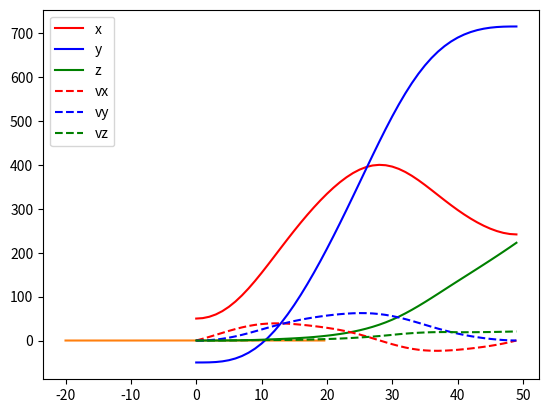
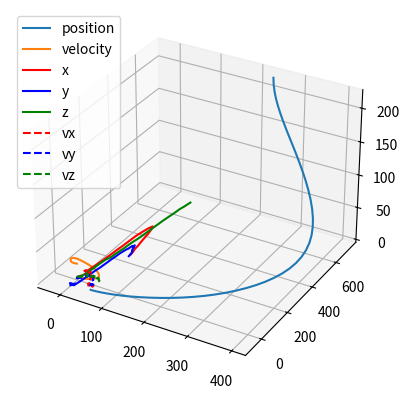
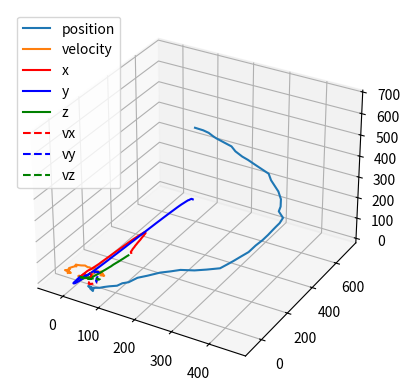
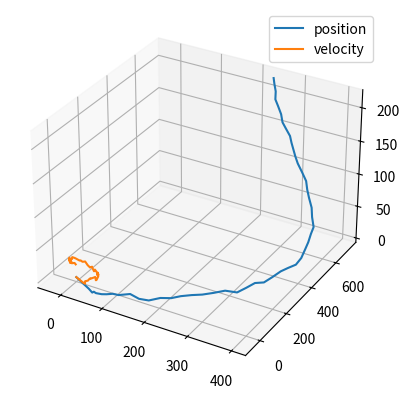

Here is the Python script that generated these plots, in order:
import matplotlib.pyplot as plt
import random
import numpy as np

from mpl_toolkits.mplot3d import Axes3D

def plot_state(state):
  plt.plot(np.arange(0, 50, 1), state[0, :], label='x', color='red')
  plt.plot(np.arange(0, 50, 1), state[1, :], label='y', color='blue')
  plt.plot(np.arange(0, 50, 1), state[2, :], label='z', color='green')

  plt.plot(np.arange(0, 50, 1), state[3, :], '--', label='vx', color='red')
  plt.plot(np.arange(0, 50, 1), state[4, :], '--', label='vy', color='blue')
  plt.plot(np.arange(0, 50, 1), state[5, :], '--', label='vz', color='green')

  plt.legend()

  fig = plt.figure()

  axes = fig.add_subplot(111, projection='3d')

  axes.plot(state[0, :], state[1, :], state[2, :], label='position')

  axes.plot(state[3, :], state[4, :], state[5, :], label='velocity')

  plt.legend()

  plt.show()


def plot_noise(noise, t_samples, sigma):
  plt.hist(t_samples, bins=30, density=True)

  plt.plot(np.arange(-4*sigma, 4*sigma, 8*sigma/100), noise(np.arange(-4*sigma, 4*sigma, 8*sigma/100)))

  plt.show()


if __name__ == "__main__":
  process_noise_sigma = 5
  noise = lambda t: 1/(process_noise_sigma * np.sqrt(2 * np.pi)) * np.e ** (-1/2 * (t / process_noise_sigma) ** 2)

  t_samples = np.random.normal(0, process_noise_sigma, 1000)

  n_samples = 50
  t = np.linspace(0, 2 * np.pi, n_samples)

  plot_noise(noise=noise, t_samples=t_samples, sigma=process_noise_sigma)

  radius = 8 + 2 * np.sin(2 * t)
  x_accs = radius * np.cos(t) + 0.5 * np.sin(3 * t)
  y_accs = radius * np.sin(t) + 0.3 * np.cos(2 * t)

  z_accs = np.concatenate([
    np.arange(0, 0.5, 0.5/10),
    np.arange(0, 1, 1/10),
    np.arange(1, 3, 2/10),
    np.arange(3, -1, -4/10),
    np.arange(0, 1, 1/10)
  ])[:50]

  inputs = np.vstack([x_accs, y_accs, z_accs])

  delta_t = 0.5

  F = np.array([[1, 0, 0, delta_t, 0, 0],
                 [0, 1, 0, 0, delta_t, 0],
                 [0, 0, 1, 0, 0, delta_t],
                 [0, 0, 0, 1, 0, 0],
                 [0, 0, 0, 0, 1, 0],
                 [0, 0, 0, 0, 0, 1]])
  
  G = np.array([[0.5 * delta_t ** 2, 0, 0],
                 [0, 0.5*delta_t**2, 0],
                 [0, 0, 0.5*delta_t**2],
                 [delta_t, 0, 0],
                 [0, delta_t, 0],
                 [0, 0, delta_t]])
  
  true_state = np.zeros(shape=(6, 50))

  initial_state = np.array([50, -50, 0, 0, 0, 0])

  true_state[:, 0] = initial_state
  
  for i in range(0, np.shape(inputs)[1] - 1):
    true_state[:, i+1] = F @ true_state[:, i] + G @ inputs[:, i]

  plot_state(state=true_state)

  noisy_state = np.zeros(shape=(6, 50))

  noisy_state[:, 0] = initial_state

  for i in range(np.shape(inputs)[1] - 1):
    noisy_state[:, i+1] = F @ noisy_state[:, i] + G @ inputs[:, i] + np.random.normal(0, process_noise_sigma, size=(6,))

  plot_state(noisy_state)

  # kalman filter

  measurement_noise_sigma = 2

  observations = true_state[:3, :] + np.random.normal(0, measurement_noise_sigma, size=(3, 50))

  estimated_state = np.zeros(shape=(6, 50))

  initial_estimate = np.array([0, 0, 0, 0, 0, 0])

  estimated_state[:, 0] = initial_estimate

  estimate_covariance = np.zeros(shape=(6, 6, 50))

  initial_covariance = np.array([[process_noise_sigma**2, 0, 0, process_noise_sigma**2, 0, 0],
                                  [0, process_noise_sigma**2, 0, 0, process_noise_sigma**2, 0],
                                  [0, 0, process_noise_sigma**2, 0, 0, process_noise_sigma**2],
                                  [process_noise_sigma**2, 0, 0, process_noise_sigma**2, 0, 0],
                                  [0, process_noise_sigma**2, 0, 0, process_noise_sigma**2, 0],
                                  [0, 0, process_noise_sigma**2, 0, 0, process_noise_sigma**2]])

  estimate_covariance[:, :, 0] = initial_covariance

  kalman_gain = np.zeros(shape=(6, 3, 50))

  measurement_covariance = np.array([[measurement_noise_sigma**2, 0, 0],
                                              [0, measurement_noise_sigma**2, 0],
                                              [0, 0, measurement_noise_sigma**2]])

  Q = process_noise_sigma**2 * np.eye(6)

  H = np.array([[1, 0, 0, 0, 0, 0],
                 [0, 1, 0, 0, 0, 0],
                 [0, 0, 1, 0, 0, 0]])

  for i in range(0, inputs.shape[1]-1):
    # predict
    estimated_state[:, i+1] = F @ estimated_state[:, i] + G @ inputs[:, i]
    estimate_covariance[:, :, i+1] = F @ estimate_covariance[:, :, i] @ F.T + Q

    # correct
    kalman_gain[:, :, i+1] = estimate_covariance[:, :, i+1] @ H.T @ np.linalg.inv(H @ estimate_covariance[:, :, i+1] @ H.T + measurement_covariance)
    estimated_state[:, i+1] = estimated_state[:, i+1] + kalman_gain[:, :, i+1] @ (observations[:, i+1] - H @ estimated_state[:, i+1])
    estimate_covariance[:, :, i+1] = (np.eye(6) - kalman_gain[:, :, i+1] @ H) @ estimate_covariance[:, :, i+1] @ (np.eye(6) - kalman_gain[:, :, i+1] @ H).T + kalman_gain[:, :, i+1] @ measurement_covariance @ kalman_gain[:, :, i+1].T

  plot_state(estimated_state)